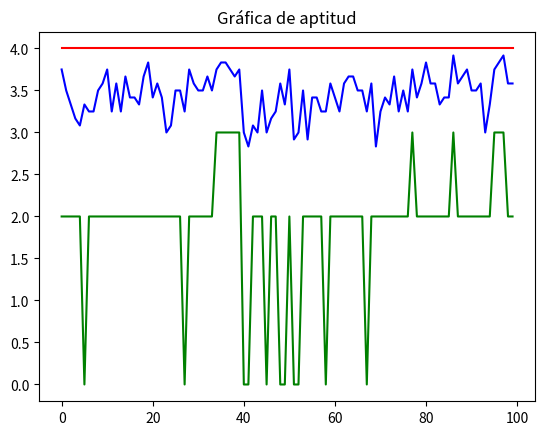

Write the Python code that produced this figure.
import random
import matplotlib.pyplot as plt

tamaño_poblacion = 10
n=2
numero_generaciones = 100
poblacion = []
tasa_mutacion = 0.1

def crear_Individuo(n):
    individuo = []
    for i in range(n**2):
        individuo.append(random.randint(1,n**2))
    return individuo

def dividir_Arreglo(arreglo):
    arreglo_dividido = []
    for i in range(0, len(arreglo), n):
        arreglo_dividido.append(arreglo[i:i+n])
    return arreglo_dividido

def funcion_Aptitud(individuo):
    errores = 0
    #Calculamos la suma de las filas
    suma_filas = []
    for fila in dividir_Arreglo(individuo):
        suma_filas.append(sum(fila))
    if len(set(suma_filas)) != 1:
        errores += 1
    #Calculamos la suma de las columnas
    suma_columnas = []
    for i in range(n):
        suma_columnas.append(sum([fila[i] for fila in dividir_Arreglo(individuo)]))
    if len(set(suma_columnas)) != 1:
        errores += 1
    #Calculamos la suma de las diagonales
    suma_diagonal1 = sum([fila[i] for i, fila in enumerate(dividir_Arreglo(individuo))])
    suma_diagonal2 = sum([fila[-i-1] for i, fila in enumerate(dividir_Arreglo(individuo))])
    if suma_diagonal1 != suma_diagonal2:
        errores += 1
    #Verificamos que la suma de las diagonales sea igual a la suma de las filas y columnas
    if len(set([suma_diagonal1, suma_diagonal2] + suma_filas + suma_columnas)) != 1:
        errores += 1
    return errores

def inicializar_poblacion():
    for i in range(tamaño_poblacion):
        individuo = crear_Individuo(n)
        poblacion.append(individuo)
    return poblacion

def inicializar_poblacionDefault():
    for i in range(tamaño_poblacion):
        # Creamos un individuo de forma aleatoria utilizando el método que hemos definido anteriormente
        #individuo = [8, 1, 6, 3, 5, 7, 4, 9, 2]
        individuo = [2, 7, 6, 9, 5, 1, 4, 3, 8]
        # Añadimos el individuo a la población
        poblacion.append(individuo)
    return poblacion

def evaluar_poblacion():
    resultados = []
    for individuo in poblacion:
        errores = funcion_Aptitud(individuo)
        resultados.append(errores)
    return resultados

def seleccionar_individuo(resultados, n_individuos, poblacions):
    #emparejamos los resultados con los individuos
    individuos_resultados = list(zip(poblacions, resultados))
    #ordenamos los individuos de menor a mayor
    individuos_resultados.sort(key=lambda x: x[1])
    #seleccionamos los n individuos con menor error
    individuos_seleccionados = [individuo[0] for individuo in individuos_resultados[:n_individuos]]
    return individuos_seleccionados

def reproducir(individuo1, individuo2):
    punto_corte = random.randint(1, len(individuo1)-1)
    hijo1 = individuo1[:punto_corte] + individuo2[punto_corte:]
    hijo2 = individuo2[:punto_corte] + individuo1[punto_corte:]
    return hijo1, hijo2

def mutar(individuo):
    for i in range(len(individuo)):
        if random.random() < tasa_mutacion:
            individuo[i] = random.randint(1, len(individuo))
    return individuo

def reproducir_mutar(individuos_seleccionados):
    nueva_generacion = []
    for i in range(0, len(individuos_seleccionados)):
        individuo1 = individuos_seleccionados[i]
        if i+1 < len(individuos_seleccionados):
            individuo2 = individuos_seleccionados[i+1]
        else:
            individuo2 = individuos_seleccionados[0]
        hijo1, hijo2 = reproducir(individuo1, individuo2)
        nueva_generacion.append(hijo1)
        nueva_generacion.append(hijo2)
    for individuo in range(len(nueva_generacion)):
        nueva_generacion[individuo] = mutar(nueva_generacion[individuo])
    return nueva_generacion

#Iniciamos el programa
def main():
    x = []
    yMax = []
    yPro = []
    yMin = []
    poblacion = inicializar_poblacion()
    print("Población inicial: ", poblacion)
    print("\n")
    for i in range(numero_generaciones):
        resultados = evaluar_poblacion()
        individuos_seleccionados = seleccionar_individuo(resultados, (tamaño_poblacion//2)+1, poblacion)
        poblacion = reproducir_mutar(individuos_seleccionados)
        calificacion = funcion_Aptitud(individuos_seleccionados[0])
        #print("Generación: ", i)
        x.append(i)
        #print("Población: ", poblacion)
        #print("Resultados: ", resultados)
        #print("Individuos seleccionados: ", individuos_seleccionados)
        #print("Mejor individuo: ", individuos_seleccionados[0])
        #print("Calificación del mejor individuo: ", calificacion)
        #print("Errores antes de terminar: ", resultados)
        cuboMagico = dividir_Arreglo(individuos_seleccionados[0])
        for fila in cuboMagico:
            print(fila)
        print("\n")
        yMax.append(max(funcion_Aptitud(individuo) for individuo in poblacion))
        yPro.append(sum(funcion_Aptitud(individuo) for individuo in poblacion)/len(poblacion))
        yMin.append(min(funcion_Aptitud(individuo) for individuo in poblacion))
        #print("\n")
        if calificacion == 0:
            break
    fig, ax = plt.subplots()
    ax.plot(x , yMax, color='red')
    ax.plot(x , yPro, color='blue')
    ax.plot(x , yMin, color='green')
    ax.set_title('Gráfica de aptitud')
    plt.show()
if __name__ == "__main__":
    main()